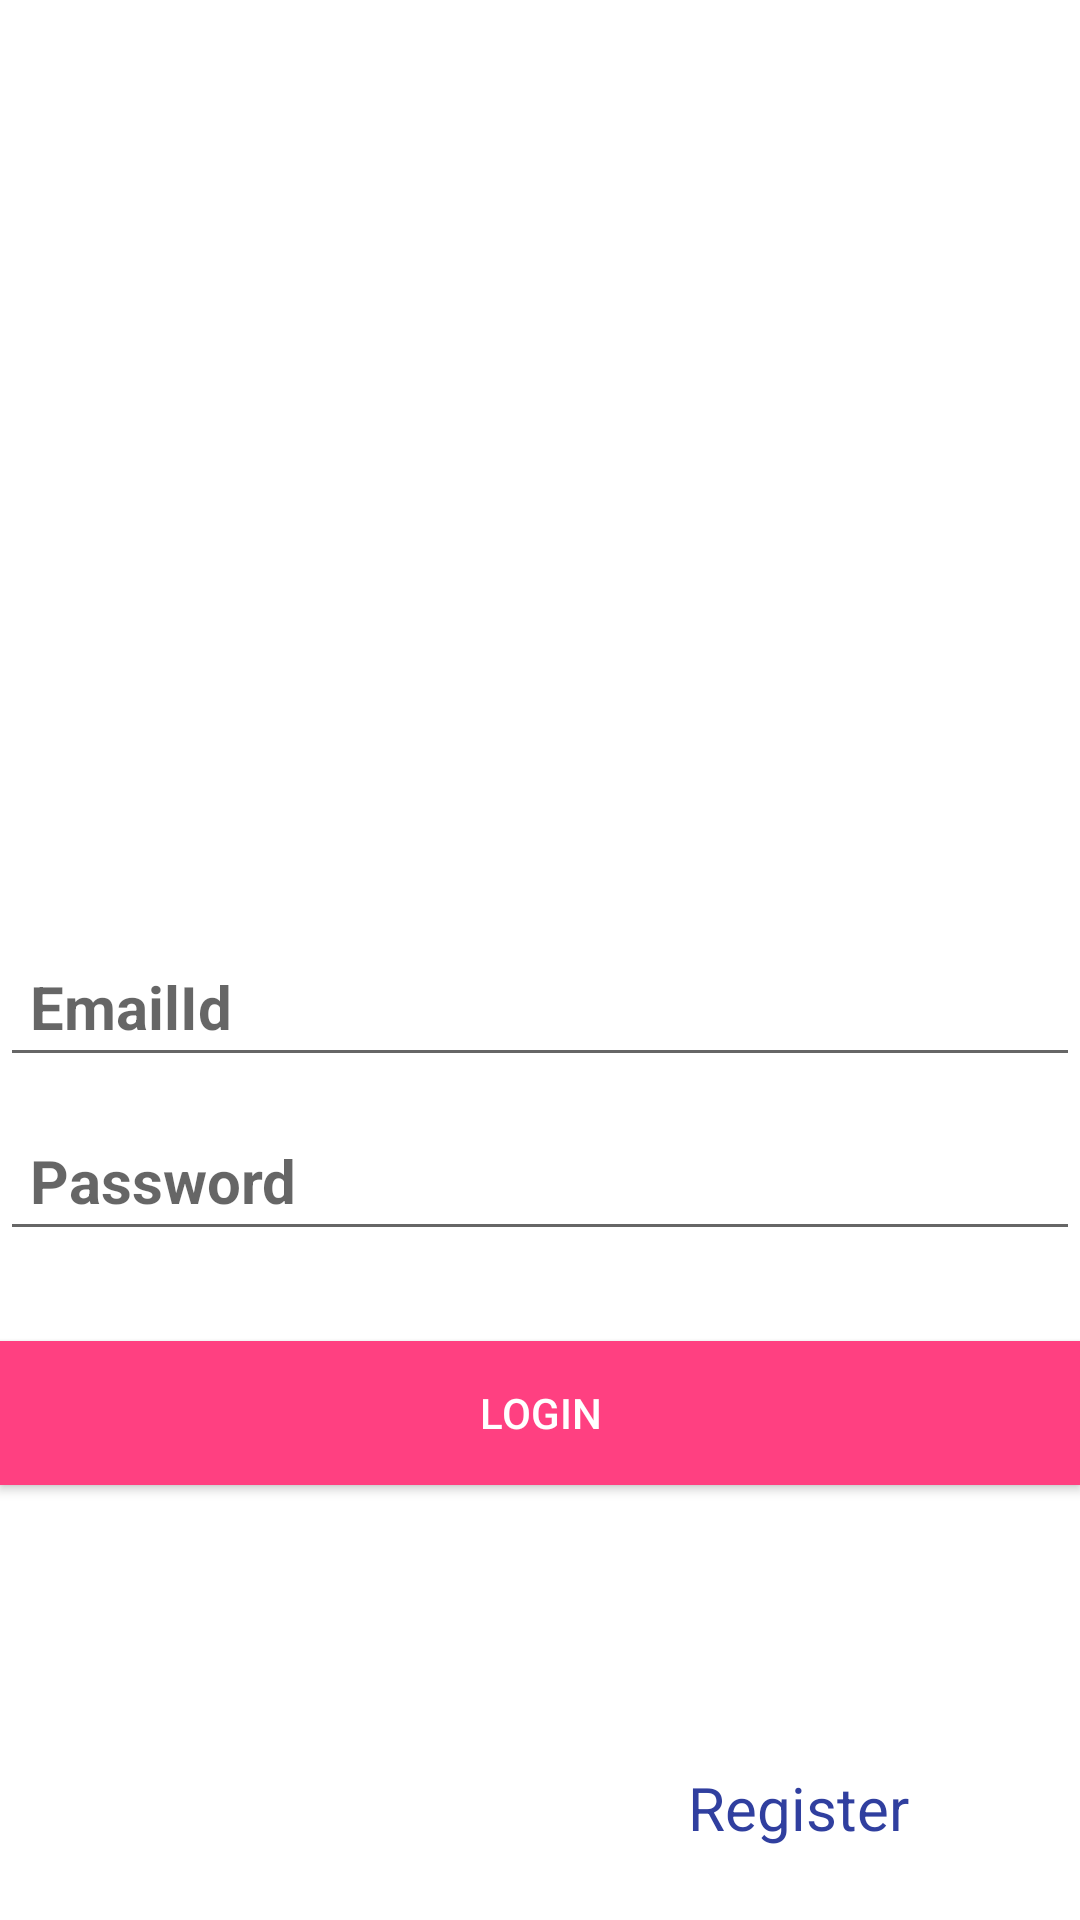

Android layout source for this screen:
<!-- AndroidManifest.xml: application theme AppTheme -->
<!-- res/layout/homepagee.xml -->
<?xml version="1.0" encoding="utf-8"?>
<RelativeLayout xmlns:android="http://schemas.android.com/apk/res/android"
    android:orientation="vertical" android:layout_width="match_parent"
    android:background="@android:color/background_light"
    android:layout_height="match_parent">

    <TextView
        android:id="@+id/txtforgot"
        android:layout_width="match_parent"

        android:layout_height="wrap_content"
        android:layout_alignParentBottom="true"
        android:layout_alignParentEnd="true"
        android:layout_marginBottom="76dp"
        android:gravity="right"
        android:textColor="@color/colorPrimaryDark"
        android:textSize="20dp" />

    <Button
        android:layout_width="match_parent"
        android:layout_height="wrap_content"
        android:text="Login"
        android:textColor="@color/fontcolor"
        android:id="@+id/loginbtn"
        android:background="@color/colorAccent"
        android:layout_alignBottom="@+id/txtforgot"
        android:layout_marginBottom="69dp" />

    <EditText
        android:id="@+id/add_crime_type"
        android:layout_width="match_parent"
        android:layout_height="wrap_content"
        android:layout_above="@+id/loginbtn"
        android:layout_alignParentStart="true"
        android:layout_marginBottom="30dp"
        android:ems="10"
        android:hint="Password"
        android:inputType="textPassword"
        android:padding="10dp"
        android:textSize="20dp"
        android:textStyle="bold" />

    <ImageView
        android:layout_width="190dp"
        android:layout_height="190dp"

        android:src="@drawable/crime_background"
        android:id="@+id/imageView"
        android:layout_alignParentTop="true"
        android:layout_centerHorizontal="true"
        android:layout_above="@+id/add_occuption" />

    <EditText
        android:id="@+id/add_occuption"
        android:layout_width="match_parent"
        android:layout_height="wrap_content"
        android:ems="10"
        android:padding="10dp"
        android:inputType="textEmailAddress"
        android:textStyle="bold"
        android:textSize="20dp"
        android:hint="EmailId"
        android:layout_marginBottom="11dp"
        android:layout_above="@+id/add_crime_type"
        android:layout_alignParentStart="true"/>

    <TextView
        android:text="Register"
        android:textColor="@color/colorPrimaryDark"
        android:textSize="20dp"

        android:layout_width="wrap_content"
        android:layout_height="wrap_content"
        android:layout_alignParentBottom="true"
        android:layout_alignParentEnd="true"
        android:layout_marginEnd="57dp"
        android:layout_marginBottom="24dp"
        android:id="@+id/textView3" />


</RelativeLayout>
<!-- resources referenced by this layout -->
<resources>
  <color name="colorAccent">#FF4081</color>
  <color name="colorPrimaryDark">#303F9F</color>
  <color name="fontcolor">#FFFFFF</color>
  <style name="AppTheme" parent="Theme.AppCompat.Light.DarkActionBar">
          
          <item name="colorPrimary">@color/colorPrimary</item>
          <item name="colorPrimaryDark">@color/colorPrimaryDark</item>
          <item name="colorAccent">@color/colorAccent</item>
      </style>
  <color name="colorPrimary">#3F51B5</color>
</resources>
